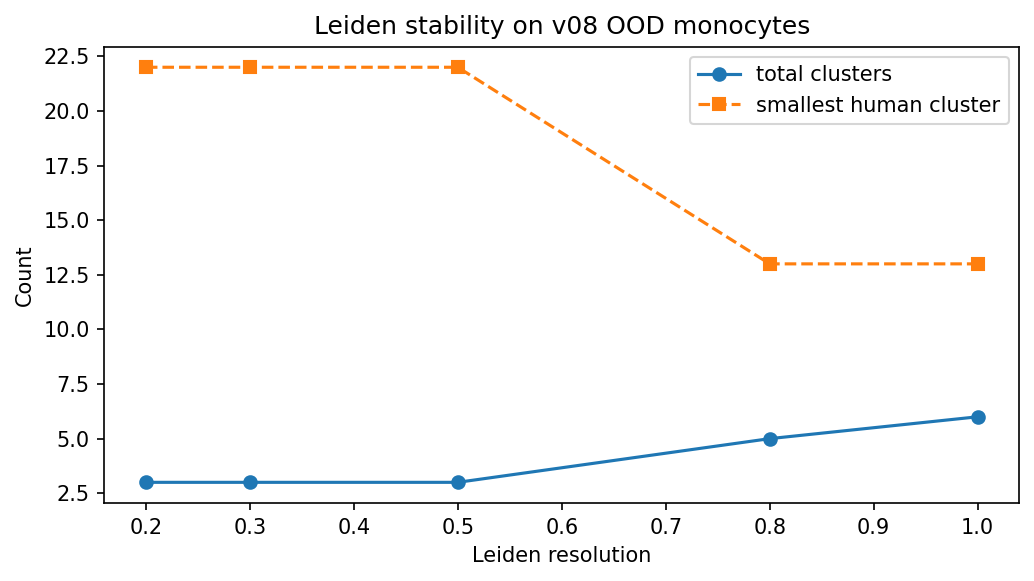

The table this chart was drawn from, first rows:
resolution, n_clusters, silhouette, min_human_cl_n, max_human_cl_n
0.2, 3, 0.3247, 22, 161
0.3, 3, 0.3247, 22, 161
0.5, 3, 0.3247, 22, 161
0.8, 5, 0.3514, 13, 83
1.0, 6, 0.3213, 13, 62
